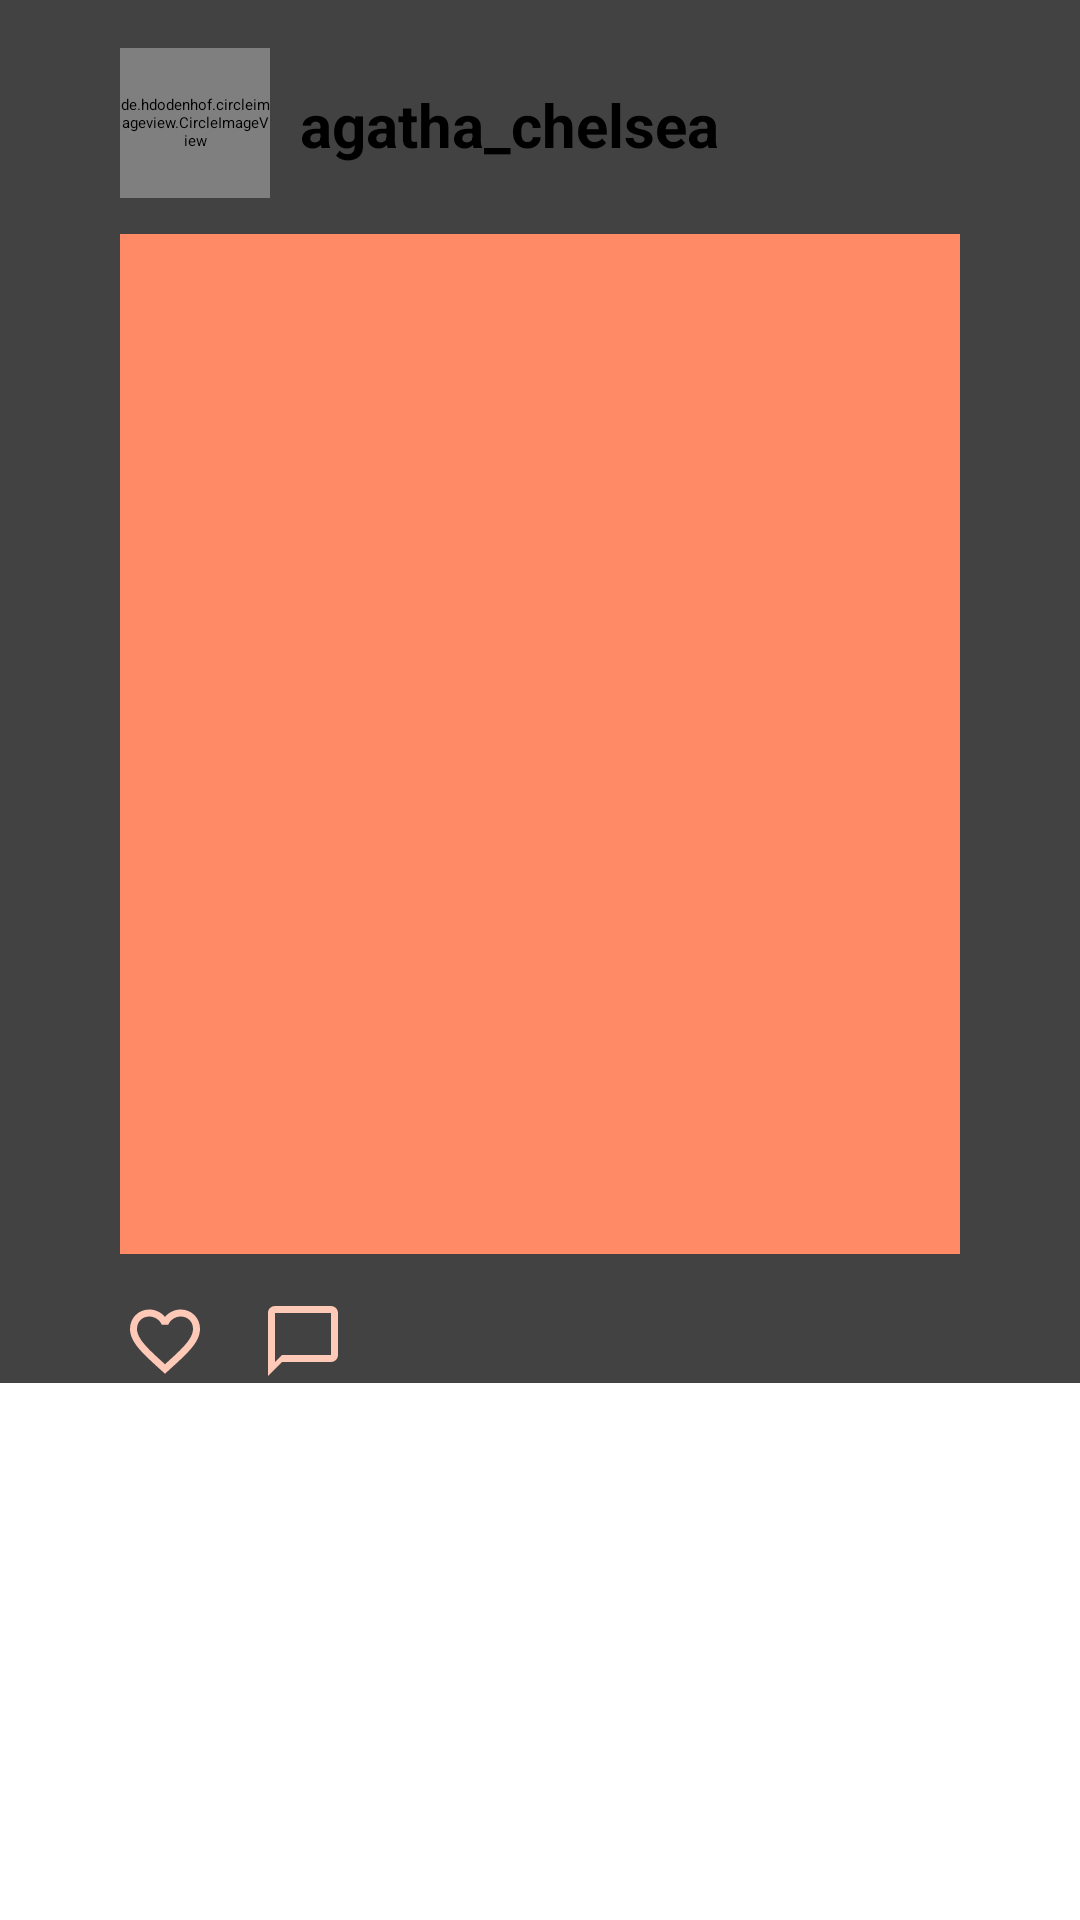

Write the Android layout XML for this screen, with the resource values it uses.
<!-- AndroidManifest.xml: application theme AppTheme.NoActionBar -->
<!-- res/layout/activity_home.xml -->
<?xml version="1.0" encoding="utf-8"?>
<ScrollView xmlns:android="http://schemas.android.com/apk/res/android"
    xmlns:app="http://schemas.android.com/apk/res-auto"
    xmlns:tools="http://schemas.android.com/tools"
    android:layout_width="match_parent"
    android:layout_height="match_parent"
    android:orientation="vertical"
    tools:context=".HomeActivity">

    <androidx.cardview.widget.CardView
        android:layout_width="match_parent"
        android:layout_height="wrap_content">

        <RelativeLayout
            android:layout_width="wrap_content"
            android:layout_height="wrap_content">

            <de.hdodenhof.circleimageview.CircleImageView
                android:layout_width="50dp"
                android:layout_height="50dp"
                android:src="@color/colorAccent"
                android:layout_marginLeft="@dimen/activity_vertical_margin_40"
                android:layout_marginTop="@dimen/activity_vertical_margin"/>


            <TextView
                android:id="@+id/txt_user"
                android:layout_width="match_parent"
                android:layout_height="wrap_content"
                android:text="@string/name"
                android:textStyle="bold"
                android:textSize="20sp"
                android:layout_marginLeft="100dp"
                android:layout_marginTop="28dp"
                android:layout_marginBottom="23dp"/>

            <ImageView
                android:id="@+id/img_user"
                android:layout_width="340dp"
                android:layout_height="340dp"
                android:src="@color/colorAccent"
                android:layout_below="@id/txt_user"
                android:layout_marginRight="40dp"
                android:layout_marginLeft="40dp"
                android:layout_marginBottom="15dp"/>

            <ImageView
                android:id="@+id/icon_fav"
                android:layout_width="30dp"
                android:layout_height="28dp"
                android:src="@drawable/ic_favorite_border"
                android:layout_below="@id/img_user"
                android:layout_marginLeft="@dimen/activity_vertical_margin_40"
                />

            <ImageView
                android:id="@+id/icon_comment"
                android:layout_width="30dp"
                android:layout_height="28dp"
                android:src="@drawable/ic_comment"
                android:layout_below="@id/img_user"
                android:layout_toRightOf="@id/icon_fav"
                android:layout_marginLeft="@dimen/activity_vertical_margin"
               />


        </RelativeLayout>

    </androidx.cardview.widget.CardView>




</ScrollView>
<!-- resources referenced by this layout -->
<resources>
  <color name="colorAccent">#FF8A65</color>
  <dimen name="activity_vertical_margin">16dp</dimen>
  <dimen name="activity_vertical_margin_40">40dp</dimen>
  <!-- drawable ic_comment (drawable) -->
  <vector android:height="24dp" android:tint="#FFC9B8"
      android:viewportHeight="24.0" android:viewportWidth="24.0"
      android:width="24dp" xmlns:android="http://schemas.android.com/apk/res/android">
      <path android:fillColor="#FF000000" android:pathData="M20,2L4,2c-1.1,0 -2,0.9 -2,2v18l4,-4h14c1.1,0 2,-0.9 2,-2L22,4c0,-1.1 -0.9,-2 -2,-2zM20,16L6,16l-2,2L4,4h16v12z"/>
  </vector>
  <!-- drawable ic_favorite_border (drawable) -->
  <vector android:height="24dp" android:tint="#FFC9B8"
      android:viewportHeight="24.0" android:viewportWidth="24.0"
      android:width="24dp" xmlns:android="http://schemas.android.com/apk/res/android">
      <path android:fillColor="#FF000000" android:pathData="M16.5,3c-1.74,0 -3.41,0.81 -4.5,2.09C10.91,3.81 9.24,3 7.5,3 4.42,3 2,5.42 2,8.5c0,3.78 3.4,6.86 8.55,11.54L12,21.35l1.45,-1.32C18.6,15.36 22,12.28 22,8.5 22,5.42 19.58,3 16.5,3zM12.1,18.55l-0.1,0.1 -0.1,-0.1C7.14,14.24 4,11.39 4,8.5 4,6.5 5.5,5 7.5,5c1.54,0 3.04,0.99 3.57,2.36h1.87C13.46,5.99 14.96,5 16.5,5c2,0 3.5,1.5 3.5,3.5 0,2.89 -3.14,5.74 -7.9,10.05z"/>
  </vector>
  <string name="name">agatha_chelsea</string>
</resources>
